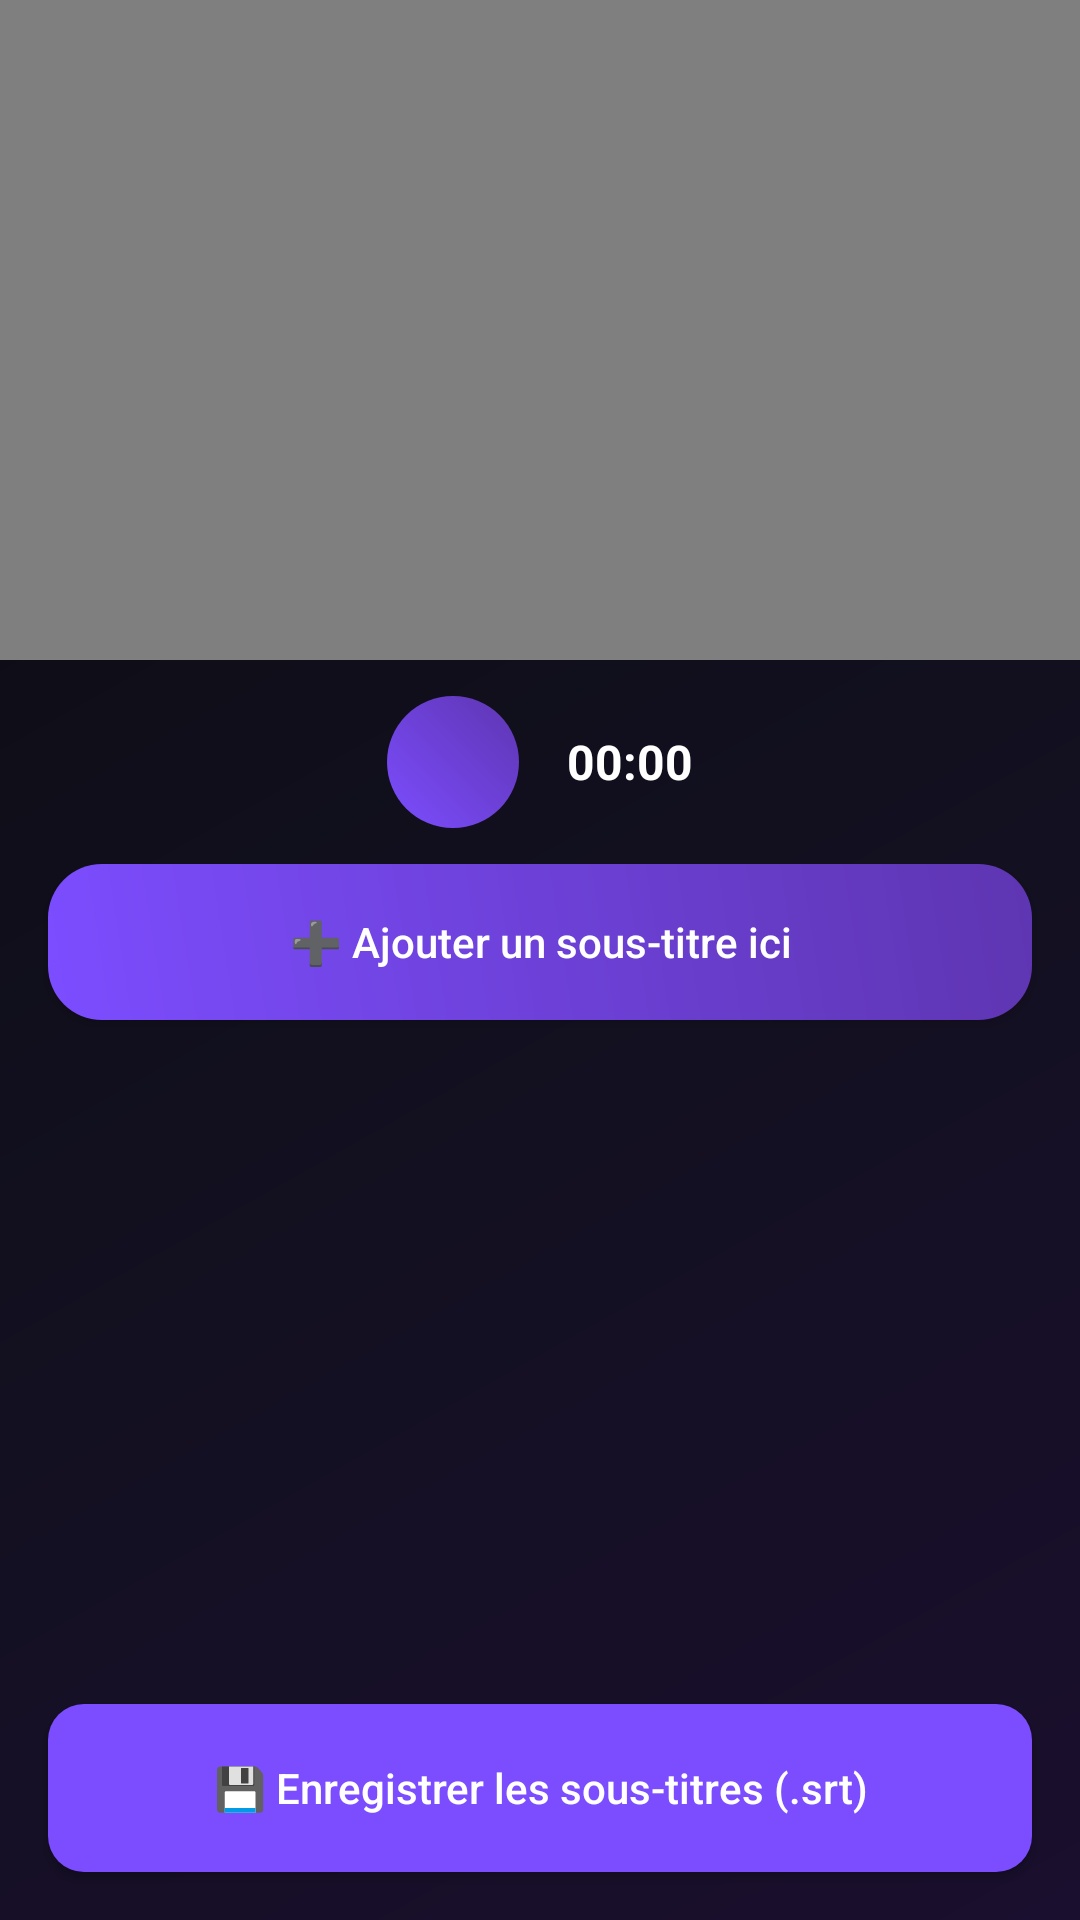

Write the Android layout XML for this screen, with the resource values it uses.
<!-- AndroidManifest.xml: application theme Theme.ScreenRecorder -->
<!-- res/layout/activity_subtitle.xml -->
<?xml version="1.0" encoding="utf-8"?>
<LinearLayout xmlns:android="http://schemas.android.com/apk/res/android"
    android:layout_width="match_parent"
    android:layout_height="match_parent"
    android:orientation="vertical"
    android:background="@drawable/bg_gradient_screen">

    <VideoView
        android:id="@+id/videoView"
        android:layout_width="match_parent"
        android:layout_height="220dp"
        android:background="#000000" />

    <LinearLayout
        android:layout_width="match_parent"
        android:layout_height="wrap_content"
        android:orientation="horizontal"
        android:gravity="center"
        android:padding="12dp">

        <ImageButton
            android:id="@+id/playPauseButton"
            android:layout_width="44dp"
            android:layout_height="44dp"
            android:padding="10dp"
            android:background="@drawable/bg_round_purple"
            android:src="@drawable/ic_play" />

        <TextView
            android:id="@+id/currentTimeText"
            android:layout_width="wrap_content"
            android:layout_height="wrap_content"
            android:layout_marginStart="16dp"
            android:text="00:00"
            android:textColor="#FFFFFF"
            android:textSize="16sp"
            android:textStyle="bold" />
    </LinearLayout>

    <Button
        android:id="@+id/addSubtitleButton"
        android:layout_width="match_parent"
        android:layout_height="52dp"
        android:layout_marginHorizontal="16dp"
        android:background="@drawable/bg_stat_purple"
        android:textColor="#FFFFFF"
        android:textAllCaps="false"
        android:text="➕ Ajouter un sous-titre ici" />

    <ListView
        android:id="@+id/subtitleListView"
        android:layout_width="match_parent"
        android:layout_height="0dp"
        android:layout_weight="1"
        android:padding="16dp"
        android:divider="@null" />

    <Button
        android:id="@+id/saveSubtitlesButton"
        android:layout_width="match_parent"
        android:layout_height="56dp"
        android:layout_margin="16dp"
        android:background="@drawable/bg_button_primary"
        android:textColor="#FFFFFF"
        android:textAllCaps="false"
        android:text="💾 Enregistrer les sous-titres (.srt)" />

</LinearLayout>
<!-- resources referenced by this layout -->
<resources>
  <!-- drawable bg_button_primary (drawable) -->
  <?xml version="1.0" encoding="utf-8"?>
  <shape xmlns:android="http://schemas.android.com/apk/res/android" android:shape="rectangle">
      <solid android:color="#7C4DFF" />
      <corners android:radius="12dp" />
  </shape>
  <!-- drawable bg_gradient_screen (drawable) -->
  <?xml version="1.0" encoding="utf-8"?>
  <shape xmlns:android="http://schemas.android.com/apk/res/android" android:shape="rectangle">
      <gradient
          android:type="linear"
          android:angle="135"
          android:startColor="#1A0F2E"
          android:centerColor="#12101F"
          android:endColor="#0A0A0F" />
  </shape>
  <!-- drawable bg_round_purple (drawable) -->
  <shape xmlns:android="http://schemas.android.com/apk/res/android" android:shape="oval">
      <gradient android:angle="45" android:startColor="#7C4DFF" android:endColor="#5E35B1"/>
  </shape>
  <!-- drawable bg_stat_purple (drawable) -->
  <?xml version="1.0" encoding="utf-8"?>
  <shape xmlns:android="http://schemas.android.com/apk/res/android" android:shape="rectangle">
      <gradient android:type="linear" android:angle="45" android:startColor="#7C4DFF" android:endColor="#5E35B1" />
      <corners android:radius="18dp" />
  </shape>
  <style name="Theme.ScreenRecorder" parent="Theme.MaterialComponents.DayNight.NoActionBar" />
</resources>
